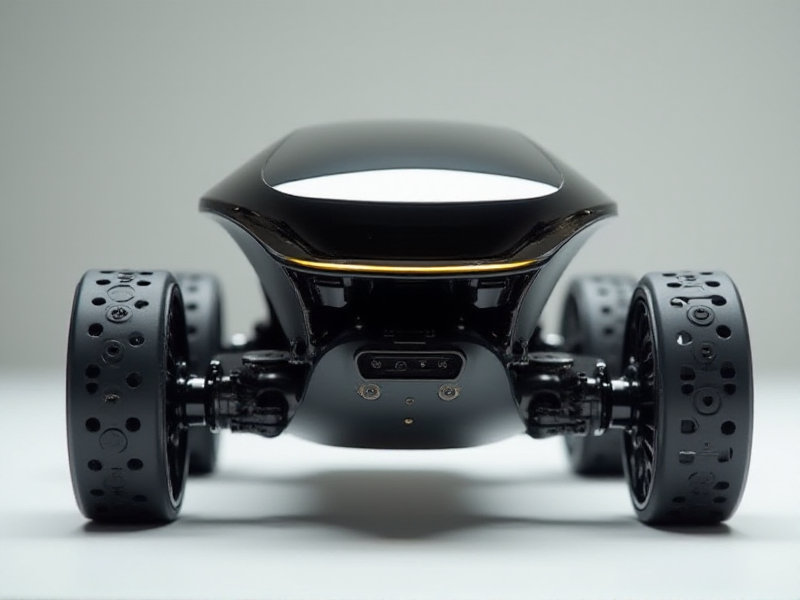
Generation parameters embedded in this image by AUTOMATIC1111 Stable Diffusion web UI or a fork of it (Forge, ...) (PNG 'parameters' text chunk):
A high-tech crawler robot with a monolithic body, smooth rounded edges, a tilting front camera on a minimalistic gimbal, and an embedded Wi-Fi module
Steps: 20, Sampler: Euler, Schedule type: Simple, CFG scale: 1, Distilled CFG Scale: 3.5, Seed: 2652253227, Size: 800x600, Model hash: c161224931, Model: flux1-dev-bnb-nf4, Style Selector Enabled: True, Style Selector Randomize: False, Style Selector Style: base, Version: f2.0.1v1.10.1-previous-636-gb835f24a, Diffusion in Low Bits: bnb-nf4